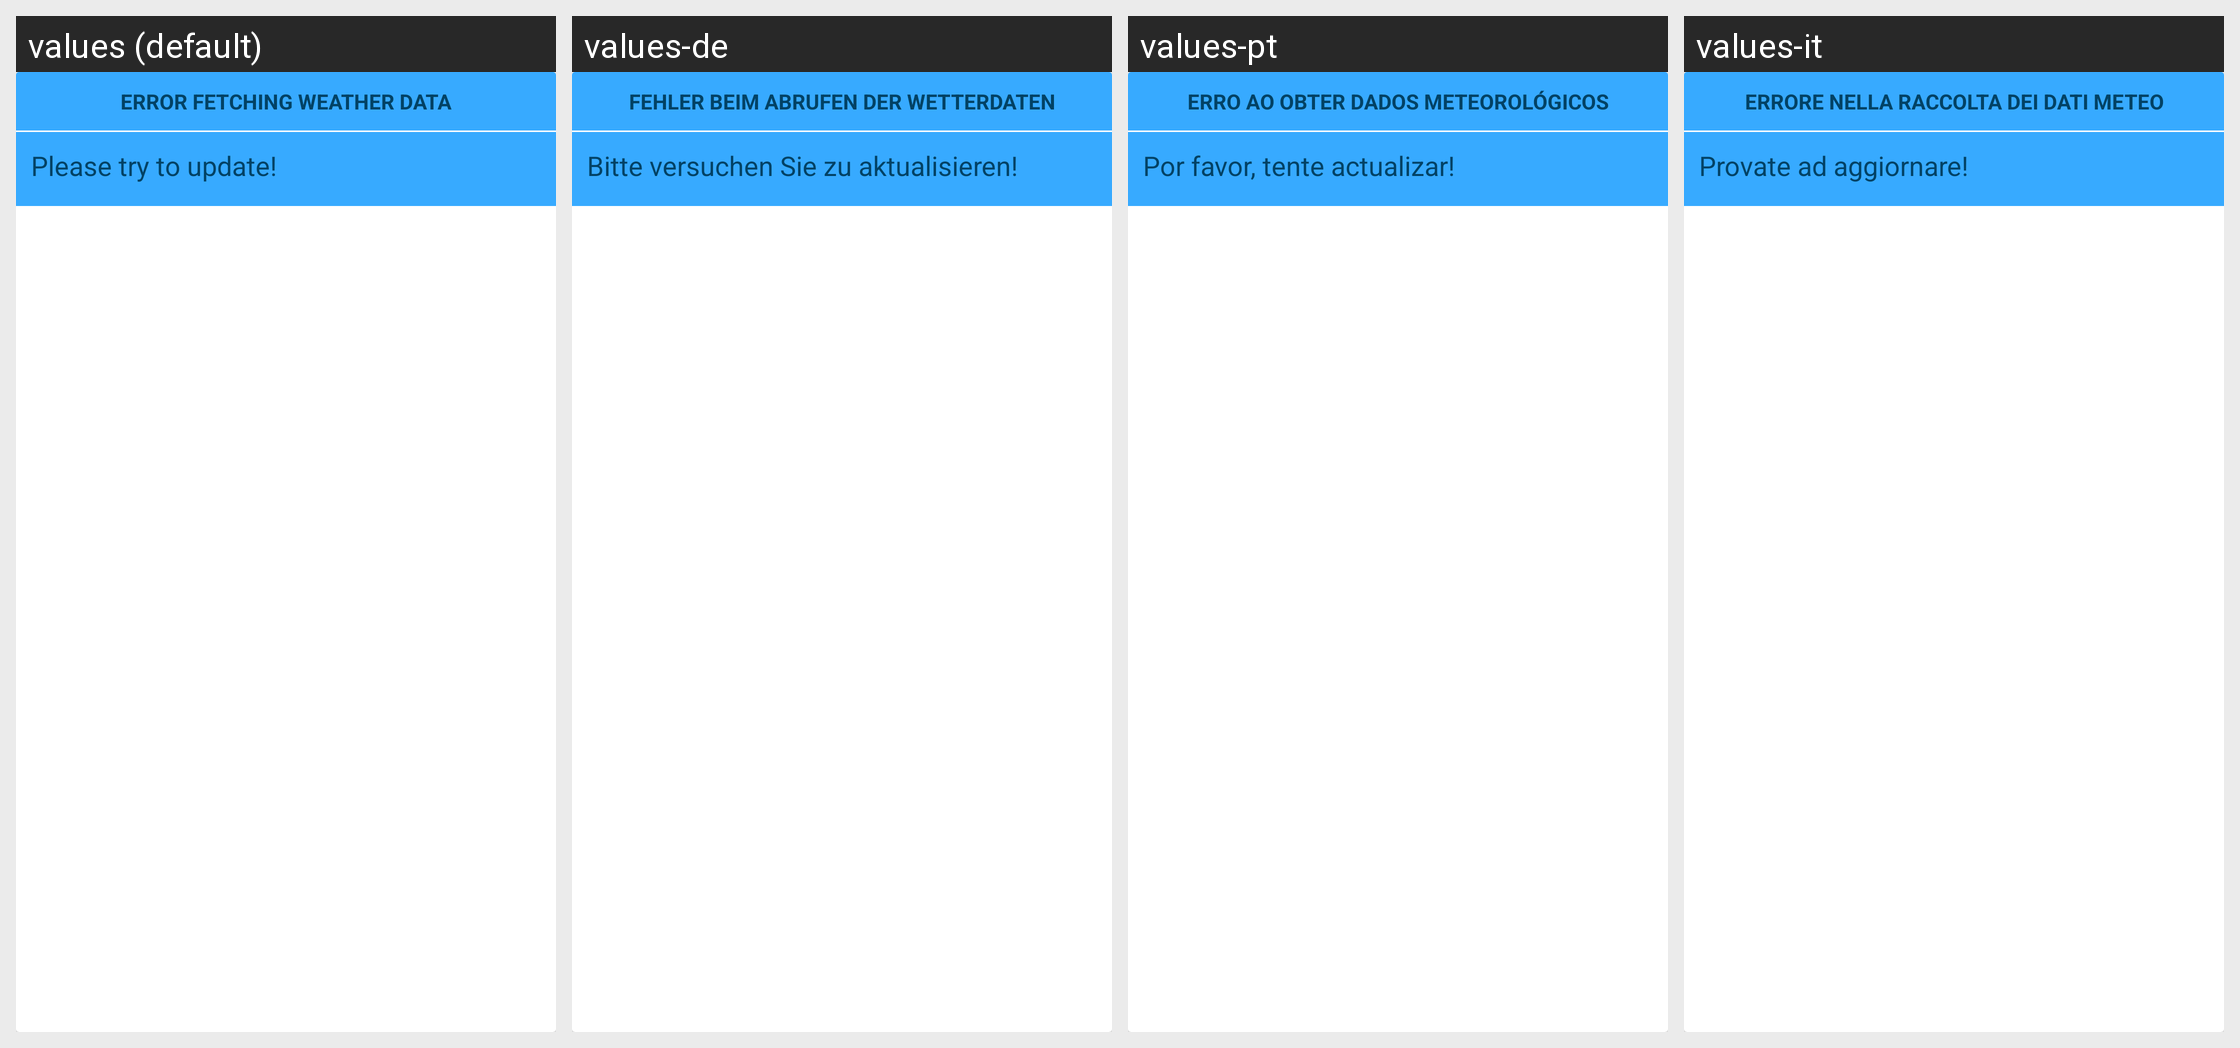

Strings drawn on this Android screen and how each of the app's shown locales translates them:
Android screen res/layout/card_error.xml rendered under 4 locales, left to right: values (default), values-de, values-pt, values-it. Device: Nexus 5 (rendered at 1080×1920; each locale shown at half size, 540×960, under a caption strip naming it); theme AppTheme.
Other locales in the repository, not shown: values-fa, values-fr, values-ja, values-nl, values-ru.
Strings drawn on this screen, with the default value and each locale's value (text and hints the layout hard-codes, and strings that could not be matched under every locale, appear in the picture but are not listed):

card_error_heading
  values: Error fetching weather data
  values-de: Fehler beim Abrufen der Wetterdaten
  values-pt: Erro ao obter dados meteorológicos
  values-it: Errore nella raccolta dei dati meteo

card_error_content
  values: Please try to update!
  values-de: Bitte versuchen Sie zu aktualisieren!
  values-pt: Por favor, tente actualizar!
  values-it: Provate ad aggiornare!
